2-way image classification set "dataset" from GitHub (MasieroGiacomo/Project); label vocabulary: human, not human.

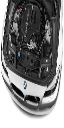
Label: not human

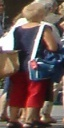
Label: human

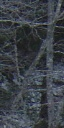
Label: not human

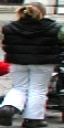
Label: human

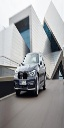
Label: not human

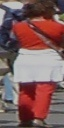
Label: human
